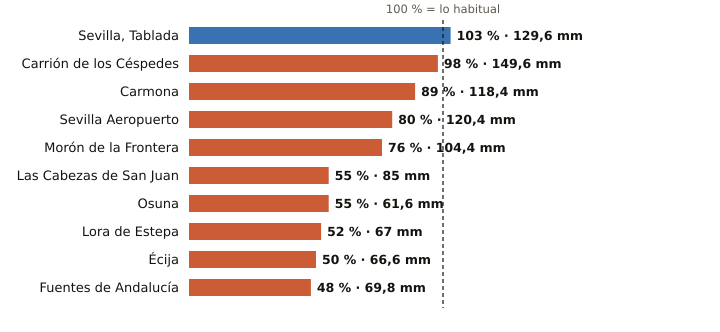

Data behind this chart, as committed beside it:
estacion, provincia, indicativo, mm_otono, referencia_mm, pct, periodo_referencia, hasta, hora
Sevilla, Tablada, Sevilla, 5790Y, 129.6, 125.9, 103, 2009-2025, 2026-11-19, 3
Carrión de los Céspedes, Sevilla, 5835X, 149.6, 153.2, 98, 2008-2025, 2026-11-19, 1
Carmona, Sevilla, 5702X, 118.4, 133.1, 89, 2008-2025, 2026-11-19, 2
Sevilla Aeropuerto, Sevilla, 5783, 120.4, 149.8, 80, 1991-2020, 2026-11-19, 3
Morón de la Frontera, Sevilla, 5796, 104.4, 137.6, 76, 1991-2020, 2026-11-19, 3
Las Cabezas de San Juan, Sevilla, 5891X, 85.0, 154.9, 55, 2005-2025, 2026-11-19, 2
Osuna, Sevilla, 5998X, 61.6, 112.8, 55, 2009-2025, 2026-11-19, 2
Lora de Estepa, Sevilla, 5612X, 67.0, 128.6, 52, 2005-2025, 2026-11-19, 1
Écija, Sevilla, 5641X, 66.6, 132.7, 50, 2001-2025, 2026-11-19, 3
Fuentes de Andalucía, Sevilla, 5656, 69.8, 145.7, 48, 2009-2025, 2026-11-19, 2
